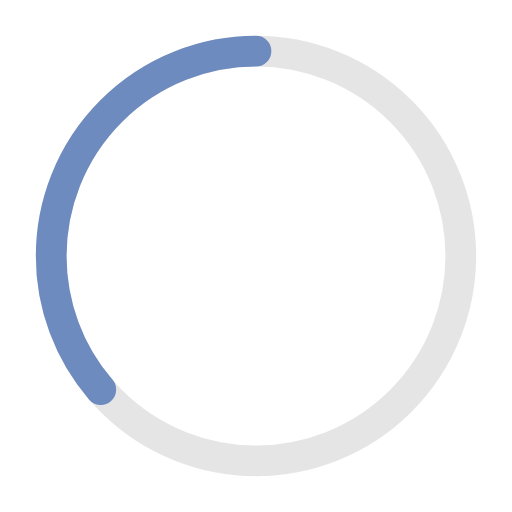
t = 0.00 s
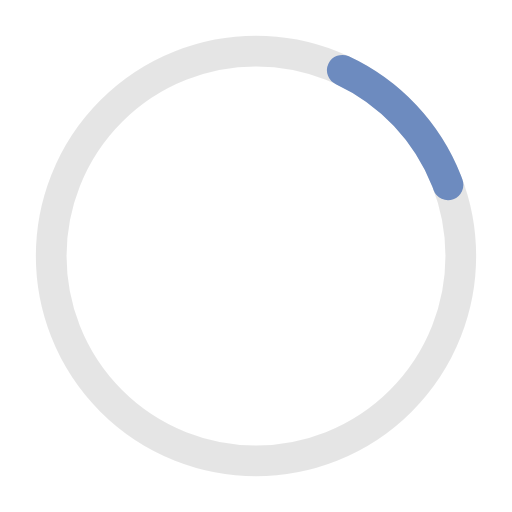
t = 0.41 s
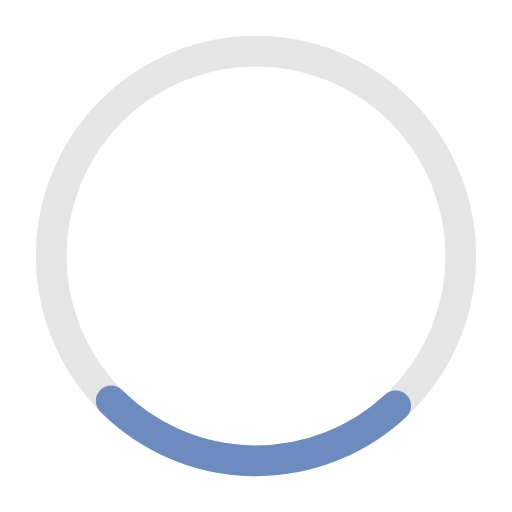
t = 0.81 s
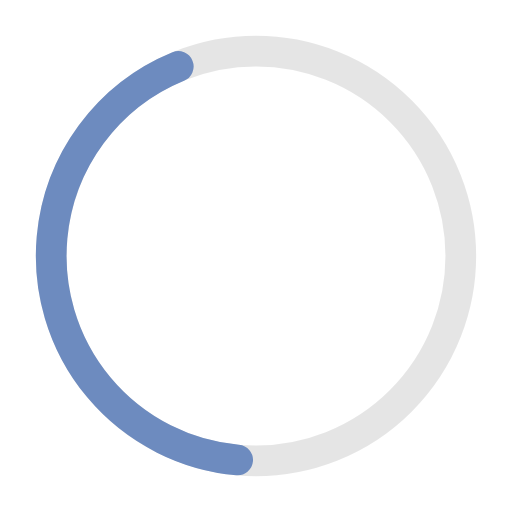
t = 1.10 s
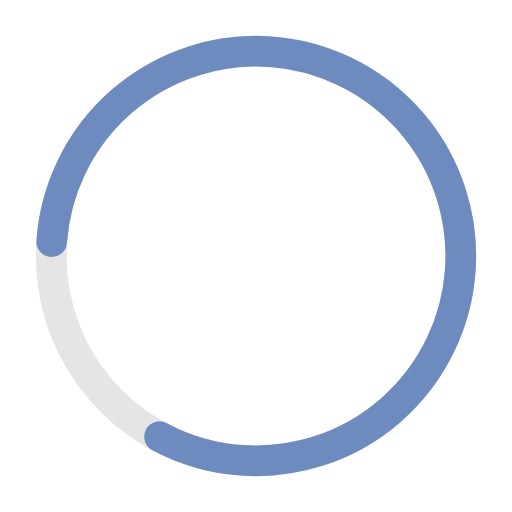
t = 1.63 s
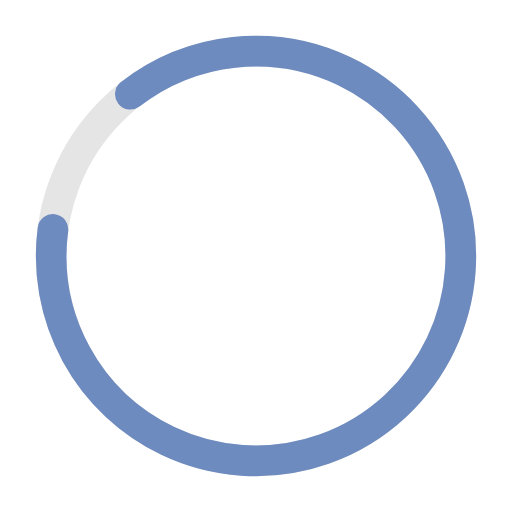
t = 1.77 s

The animated SVG that drew these frames (rendered in a browser with its animation timeline set to each time). Animation: 2 SMIL elements (animate=1,animateTransform=1); one cycle of 2.20 s, repeats indefinitely.

<!-- Pages Progressbar -->

<svg xmlns="http://www.w3.org/2000/svg" width="50px" height="50px" viewBox="0 0 50 50" >
	
<circle fill="none" opacity="0.10" stroke="#000000" stroke-width="3" cx="25" cy="25" r="20"/>


<g transform="translate(25,25) rotate(-90)">  
     <circle  style="stroke: #6D8BBF; fill:none; stroke-width: 3px; stroke-linecap: round" stroke-dasharray="110" stroke-dashoffset="0" cx="0" cy="0" r="20">
         <animate attributeName="stroke-dashoffset" values="360;140" dur="2.2s" keyTimes="0;1" calcMode="spline" fill="freeze" keySplines="0.41,0.314,0.8,0.54" repeatCount="indefinite" begin="0"/>
         <animateTransform attributeName="transform" type="rotate" values="0;274;360" keyTimes="0;0.74;1" calcMode="linear" dur="2.2s" repeatCount="indefinite" begin="0"/>
     </circle>
</g>

</svg>
